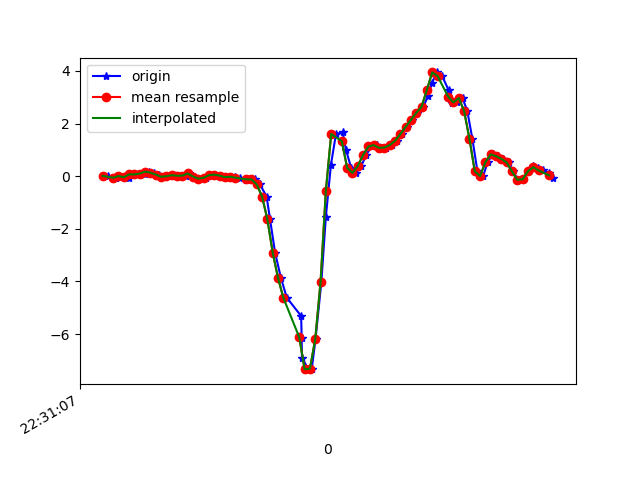

The file beside this chart, header and first rows:
1617748267479, 443904179038624, 0.012908921, 0.24381292, -0.02067241
1617748267510, 443904198059616, -0.06039, 0.03245, 0.0282
1617748267520, 443904217080592, 0.0068, 0.04711, -0.01945
1617748267545, 443904236126384, -0.02374, 0.06055, -0.00479
1617748267558, 443904255147360, -0.05795, -0.1203, -0.02922
1617748267577, 443904274126304, 0.06911, 0.2463, -0.05366
1617748267595, 443904293168112, 0.06667, -0.03108, -0.01579
1617748267618, 443904312185120, 0.1009, 6.886502E-4, -0.06465
1617748267634, 443904331202144, 0.1717, 0.05322, -0.04266
1617748267653, 443904350243968, 0.1351, -0.2021, -0.02434
1617748267671, 443904369293632, 0.063, 0.3098, -0.0561
1617748267692, 443904388337696, -0.02252, 0.063, 0.001319
1617748267710, 443904407356960, -0.004195, 0.01168, -0.02067
1617748267728, 443904426401024, 0.03857, 0.2267, -0.009677
1617748267748, 443904445420320, 0.01657, -0.1826, 0.03797
1617748267773, 443904464439552, 0.02024, -0.1447, -0.01945
1617748267786, 443904483504128, 0.1021, 0.2731, -0.03045
1617748267805, 443904502524480, -0.01275, -0.2033, 0.01354
1617748267824, 443904521569600, -0.0946, -0.2473, -0.02067
1617748267848, 443904540589952, -0.06162, -0.2131, -0.02922
1617748267862, 443904559635104, 0.03612, -0.03841, -0.03045
1617748267881, 443904578662848, 0.05933, 0.0239, -0.04389
1617748267900, 443904597708352, 0.02146, 0.00191, -0.04266
1617748267924, 443904616729024, -0.03718, 0.00191, -0.04389
1617748267938, 443904635774528, -0.03718, 0.01779, -0.04755
1617748267957, 443904654795136, -0.02008, 0.01657, -0.05488
1617748267977, 443904673804032, -0.05917, 0.01779, -0.04389
1617748268001, 443904692823296, -0.1288, 0.03123, -0.02434
1617748268014, 443904711867392, -0.1129, -0.007863, -0.002346
1617748268033, 443904730886720, -0.1227, -0.1691, 0.1284
1617748268052, 443904749930816, -0.3121, -0.488, 0.2823
1617748268077, 443904768950016, -0.7727, -0.9352, 0.4216
1617748268090, 443904787988032, -1.64, -1.601, 0.6867
1617748268109, 443904807031872, -2.907, -2.593, 0.9787
1617748268131, 443904826051008, -3.867, -3.442, 1.204
1617748268153, 443904845094912, -4.62, -4.069, 1.277
1617748268207, 443904864113920, -5.315, -4.641, 1.208
1617748268209, 443904883151168, -6.167, -5.09, 0.9738
1617748268210, 443904902170048, -6.898, -5.449, 0.4876
1617748268234, 443904921213696, -7.336, -5.655, 0.0172
1617748268247, 443904940232640, -7.321, -5.416, -0.2858
1617748268261, 443904959276288, -6.197, -4.669, -0.612
1617748268283, 443904978287296, -4.025, -3.966, -0.7525
1617748268300, 443904997305984, -1.537, -3.553, -0.904
1617748268319, 443905016349440, 0.4344, -2.996, -0.9382
1617748268338, 443905035392960, 1.604, -2.142, -0.7598
1617748268363, 443905054411584, 1.667, -1.278, -0.5204
1617748268376, 443905073449536, 0.9842, -0.6383, -0.2846
1617748268395, 443905092468032, 0.3208, -0.1594, -0.1318
1617748268414, 443905111511360, 0.1241, 0.3122, 0.007427
1617748268433, 443905130529984, 0.388, 0.7557, 0.1626
1617748268452, 443905149573312, 0.807, 1.09, 0.2322
1617748268471, 443905168591936, 1.128, 1.318, 0.2603
1617748268494, 443905187569344, 1.178, 1.546, 0.3214
1617748268510, 443905206586304, 1.077, 1.791, 0.402
1617748268528, 443905225628224, 1.088, 2.054, 0.4851
1617748268547, 443905244645312, 1.182, 2.277, 0.5132
1617748268566, 443905263687232, 1.342, 2.437, 0.4973
1617748268586, 443905282716096, 1.596, 2.612, 0.4558
1617748268604, 443905301758144, 1.876, 2.873, 0.4387
1617748268623, 443905320800320, 2.141, 2.934, 0.3446
... 28 more rows
